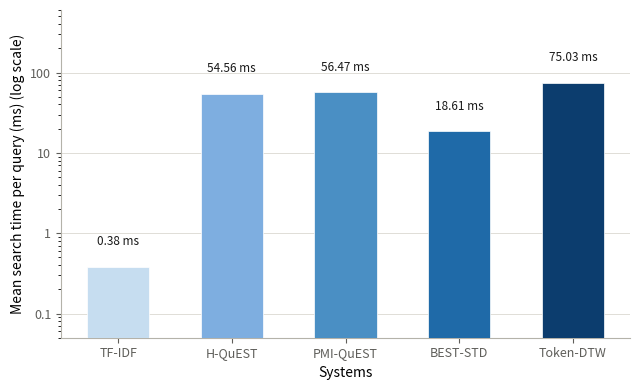

The matplotlib source for this figure:
"""
Search Time Comparison Plot
============================
Bar chart of mean per-query search time (ms) on a log scale.

Usage
-----
# From CSV output of run_multi_tokeniser.py:
python plot_search_times.py --csv results/best_search_times.csv --out results/search_times.pdf

# Using hardcoded values (no CSV needed):
python plot_search_times.py --out results/search_times.pdf
"""

import argparse
import csv
from pathlib import Path

import matplotlib.pyplot as plt
import matplotlib.ticker as ticker
import numpy as np

# ---------------------------------------------------------------------------
# Data
# ---------------------------------------------------------------------------


FALLBACK = {
    "TF-IDF":    0.38,
    "BEST-STD":  18.61,
    "H-QuEST":   54.56,
    "PMI-QuEST": 56.47,
    "Token-DTW": 75.03,
}
SYSTEM_ORDER = ["TF-IDF",   "H-QuEST", "PMI-QuEST", "BEST-STD", "Token-DTW"]

COL_MAP = {
    "TF-IDF":    "tfidf_ms_mean",
    "BEST-STD":  "beststd_ms_mean",
    "H-QuEST":   "hquest_ms_mean",
    "PMI-QuEST": "pmi_ms_mean",
    "Token-DTW": "dtw_ms_mean",
}


def load_from_csv(csv_path: str) -> dict:
    """Average mean latency across tokeniser configs if multiple rows."""
    sums  = {s: 0.000 for s in SYSTEM_ORDER}
    count = 0
    with open(csv_path, newline="") as f:
        for row in csv.DictReader(f):
            count += 1
            for sys_name, col in COL_MAP.items():
                sums[sys_name] += float(row[col])
    if count == 0:
        raise ValueError(f"No rows in {csv_path}")
    return {s: sums[s] / count for s in SYSTEM_ORDER}


# ---------------------------------------------------------------------------
# Plot
# ---------------------------------------------------------------------------

def plot(data: dict, out_path: str):
    systems = SYSTEM_ORDER
    means   = [data[s] for s in systems]

    # colour gradient: light blue (TF-IDF) -> dark blue (PMI-QuEST)
    colors = ["#c6ddf0", "#7eaee0", "#4a8fc4", "#1f6aa8", "#0c3d6e"]

    fig, ax = plt.subplots(figsize=(6.5, 4))

    x    = np.arange(len(systems))
    bars = ax.bar(x, means, color=colors, edgecolor="white",
                  linewidth=0.5, width=0.55, zorder=3)

    # value labels above each bar
    for bar, mean in zip(bars, means):
        if mean < 1:
            label = f"{mean:.2f} ms"
        elif mean < 1000:
            label = f"{mean:.2f} ms"
        else:
            label = f"{mean/1000:.3f} s"
        ax.text(
            bar.get_x() + bar.get_width() / 2,
            bar.get_height() * 1.7,
            label,
            ha="center", va="bottom", fontsize=8.5, color="#1a1a1a",
        )

    ax.set_yscale("log")
    ax.set_xticks(x)
    ax.set_xticklabels(systems, fontsize=10)
    ax.set_xlabel("Systems", fontsize=10)
    ax.set_ylabel("Mean search time per query (ms) (log scale)", fontsize=10)
    ax.yaxis.set_major_formatter(
        ticker.FuncFormatter(
            lambda v, _: (
                f"{v:.4g}"       if v < 1    else
                f"{v:.0f}"       if v < 1000 else
                f"{v/1000:.0f}k"
            )
        )
    )

    ax.set_ylim(bottom=0.05, top=max(means) * 8)
    ax.grid(axis="y", color="#d3d1c7", linewidth=0.5, zorder=0)
    ax.set_axisbelow(True)
    ax.spines[["top", "right"]].set_visible(False)
    ax.spines[["left", "bottom"]].set_color("#b4b2a9")
    ax.tick_params(axis="both", colors="#5f5e5a", labelsize=9)

    fig.tight_layout()
    Path(out_path).parent.mkdir(parents=True, exist_ok=True)
    fig.savefig(out_path, dpi=200, bbox_inches="tight")
    print(f"Saved -> {out_path}")


# ---------------------------------------------------------------------------
# CLI
# ---------------------------------------------------------------------------

if __name__ == "__main__":
    parser = argparse.ArgumentParser()
    parser.add_argument("--csv", default=None,
                        help="CSV from run_multi_tokeniser.py. "
                             "Omit to use hardcoded fallback values.")
    parser.add_argument("--out", default="results/search_times.pdf",
                        help="Output path (.pdf / .png / .svg).")
    args = parser.parse_args()

    if args.csv:
        data = load_from_csv(args.csv)
        print(f"Loaded from {args.csv}")
    else:
        data = FALLBACK
        print("Using hardcoded fallback values.")

    for s in SYSTEM_ORDER:
        print(f"  {s:<14} {data[s]:>10.2f} ms")

    plot(data, args.out)
